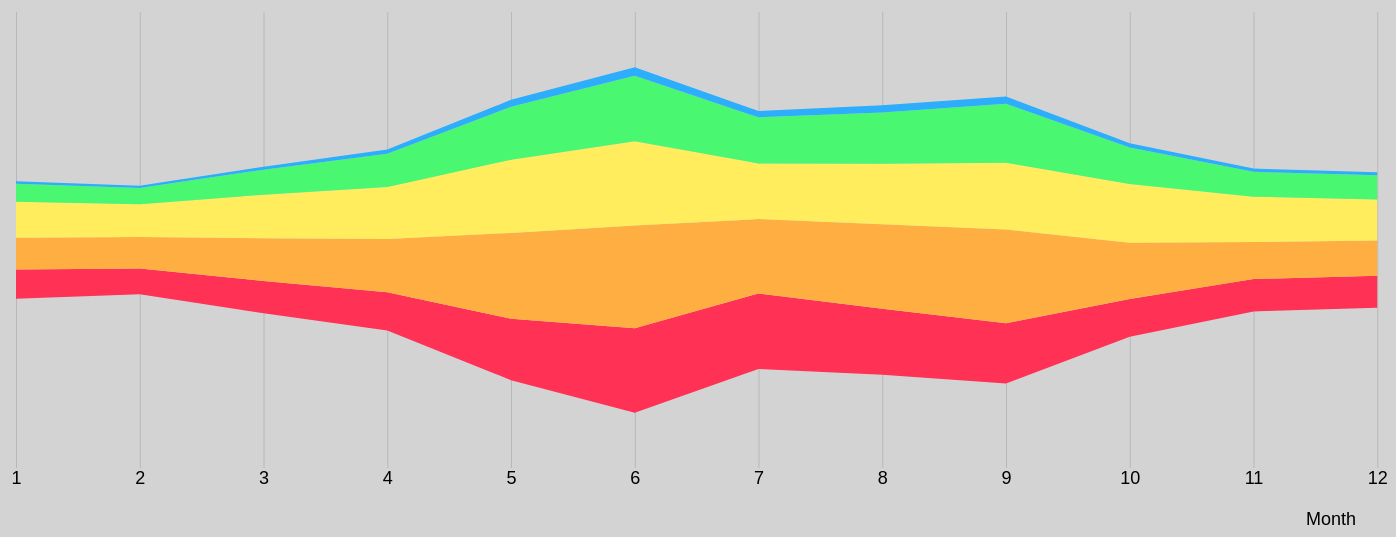
D3 v4 page, settled after 480 driven frames (8 s of simulated time); the page loaded 1 data file(s).


// ── main.js
// set the dimensions and margins of the graph
var margin = {top: 20, right: 40, bottom: 10, left: 20},
    width = 1400 - margin.left - margin.right,
    height = 600 - margin.top - margin.bottom;

// append the svg object to the body of the page
var svg = d3.select("#my_dataviz")
  .append("svg")
    .attr("width", width + margin.left + margin.right)
    .attr("height", height + margin.top + margin.bottom)
  .append("g")
    .attr("transform",
          "translate(" + margin.left + "," + margin.top + ")");

// Parse the Data
d3.csv("data.csv", function(data) {

  // List of groups = header of the csv files
  var keys = data.columns.slice(1)

  var x = d3.scaleLinear()
      .domain(d3.extent(data, function(d) { return d.month; }))
      .range([ 0, width-350]);
    svg.append("g")
      .attr("transform", "translate(0," + height*0.9 + ")")
      .call(d3.axisBottom(x).tickSize(-height*0.8).tickValues([1,2,3,4,5,6,7,8,9,10,11,12]))
      .select(".domain").remove()
    // Customization
    svg.selectAll(".tick line").attr("stroke", "#b8b8b8")
  
    // Add X axis label:
    svg.append("text")
        .attr("text-anchor", "end")
        .attr("x", width)
        .attr("y", height)
        .text("Month");

  // Add Y axis
    // Add Y axis
    var y = d3.scaleLinear()
    .domain([-30000, 30000])
    .range([ height, 0 ]);

  // color palette
  var color = d3.scaleOrdinal()
    .domain(keys)
    .range(['#ff3155','#ffaf42','#ffed5e','#49f770','#2daefd'])

  //stack the data?
  var stackedData = d3.stack()
    .offset(d3.stackOffsetSilhouette)
    .keys(keys)
    (data)

  // create a tooltip
  var Tooltip = svg
    .append("text")
    .attr("x", 80)
    .attr("y", 20)
    .style("opacity", 0)
    .style("font-size", 25)

  // Three function that change the tooltip when user hover / move / leave a cell
  var mouseover = function(d) {
    Tooltip.style("opacity", 1)
    d3.selectAll(".myArea").style("opacity", .2)
    d3.select(this)
      .style("stroke", "black")
      .style("opacity", 1)
  }
  var mousemove = function(d,i) {
    grp = keys[i]
    Tooltip.text(grp)
           .style("fill","black")
           .style("stroke","black")
  }
  var mouseleave = function(d) {
    Tooltip.style("opacity", 0)
    d3.selectAll(".myArea").style("opacity", 1).style("stroke", "none")
   }


  // Area generator
  var area = d3.area()
    .x(function(d) { return x(d.data.month); })
    .y0(function(d) { return y(d[0]); })
    .y1(function(d) { return y(d[1]); })

    // Show the areas
  svg
    .selectAll("mylayers")
    .data(stackedData)
    .enter()
    .append("path")
      .attr("class", "myArea")
      .style("fill", function(d) { return color(d.key); })
      .attr("d", area)
      .on("mouseover", mouseover)
      .on("mousemove", mousemove)
      .on("mouseleave", mouseleave)

})

### data: data.csv
month, Bronx, Brooklyn, Manhattan, Queens, Staten Island
1, 3089, 3351, 3785, 1899, 257
2, 2718, 3311, 3453, 1720, 232
3, 3413, 4501, 4578, 2636, 318
4, 4013, 5622, 5462, 3508, 441
5, 6454, 9047, 7698, 5582, 723
6, 8875, 10827, 8874, 6882, 887
7, 7954, 7832, 5854, 4852, 673
8, 6959, 8887, 6355, 5403, 763
9, 6367, 9861, 7017, 6214, 777
10, 3960, 5919, 6193, 3846, 440
11, 3400, 3903, 4773, 2618, 333
12, 3370, 3697, 4324, 2534, 317